Labelled photos from "Final", an image-classification folder in Ren-GT/Final. The possible labels are: corn cercospora leaf spot, corn northern leaf blight, pepper bacterial spot, potato early blight, potato late blight, potato healthy.

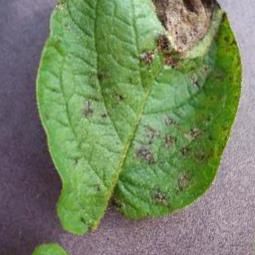
Label: potato late blight

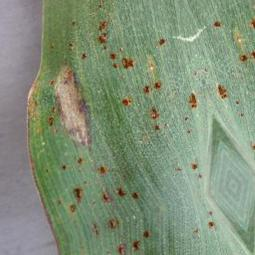
Label: corn northern leaf blight

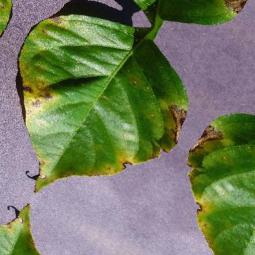
Label: pepper bacterial spot

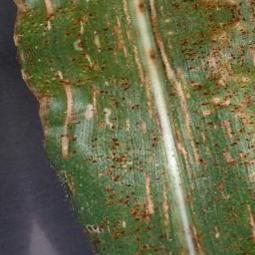
Label: corn cercospora leaf spot

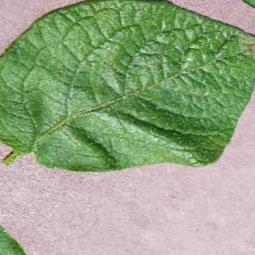
Label: potato healthy

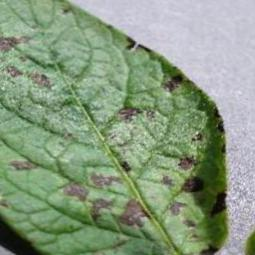
Label: potato early blight
